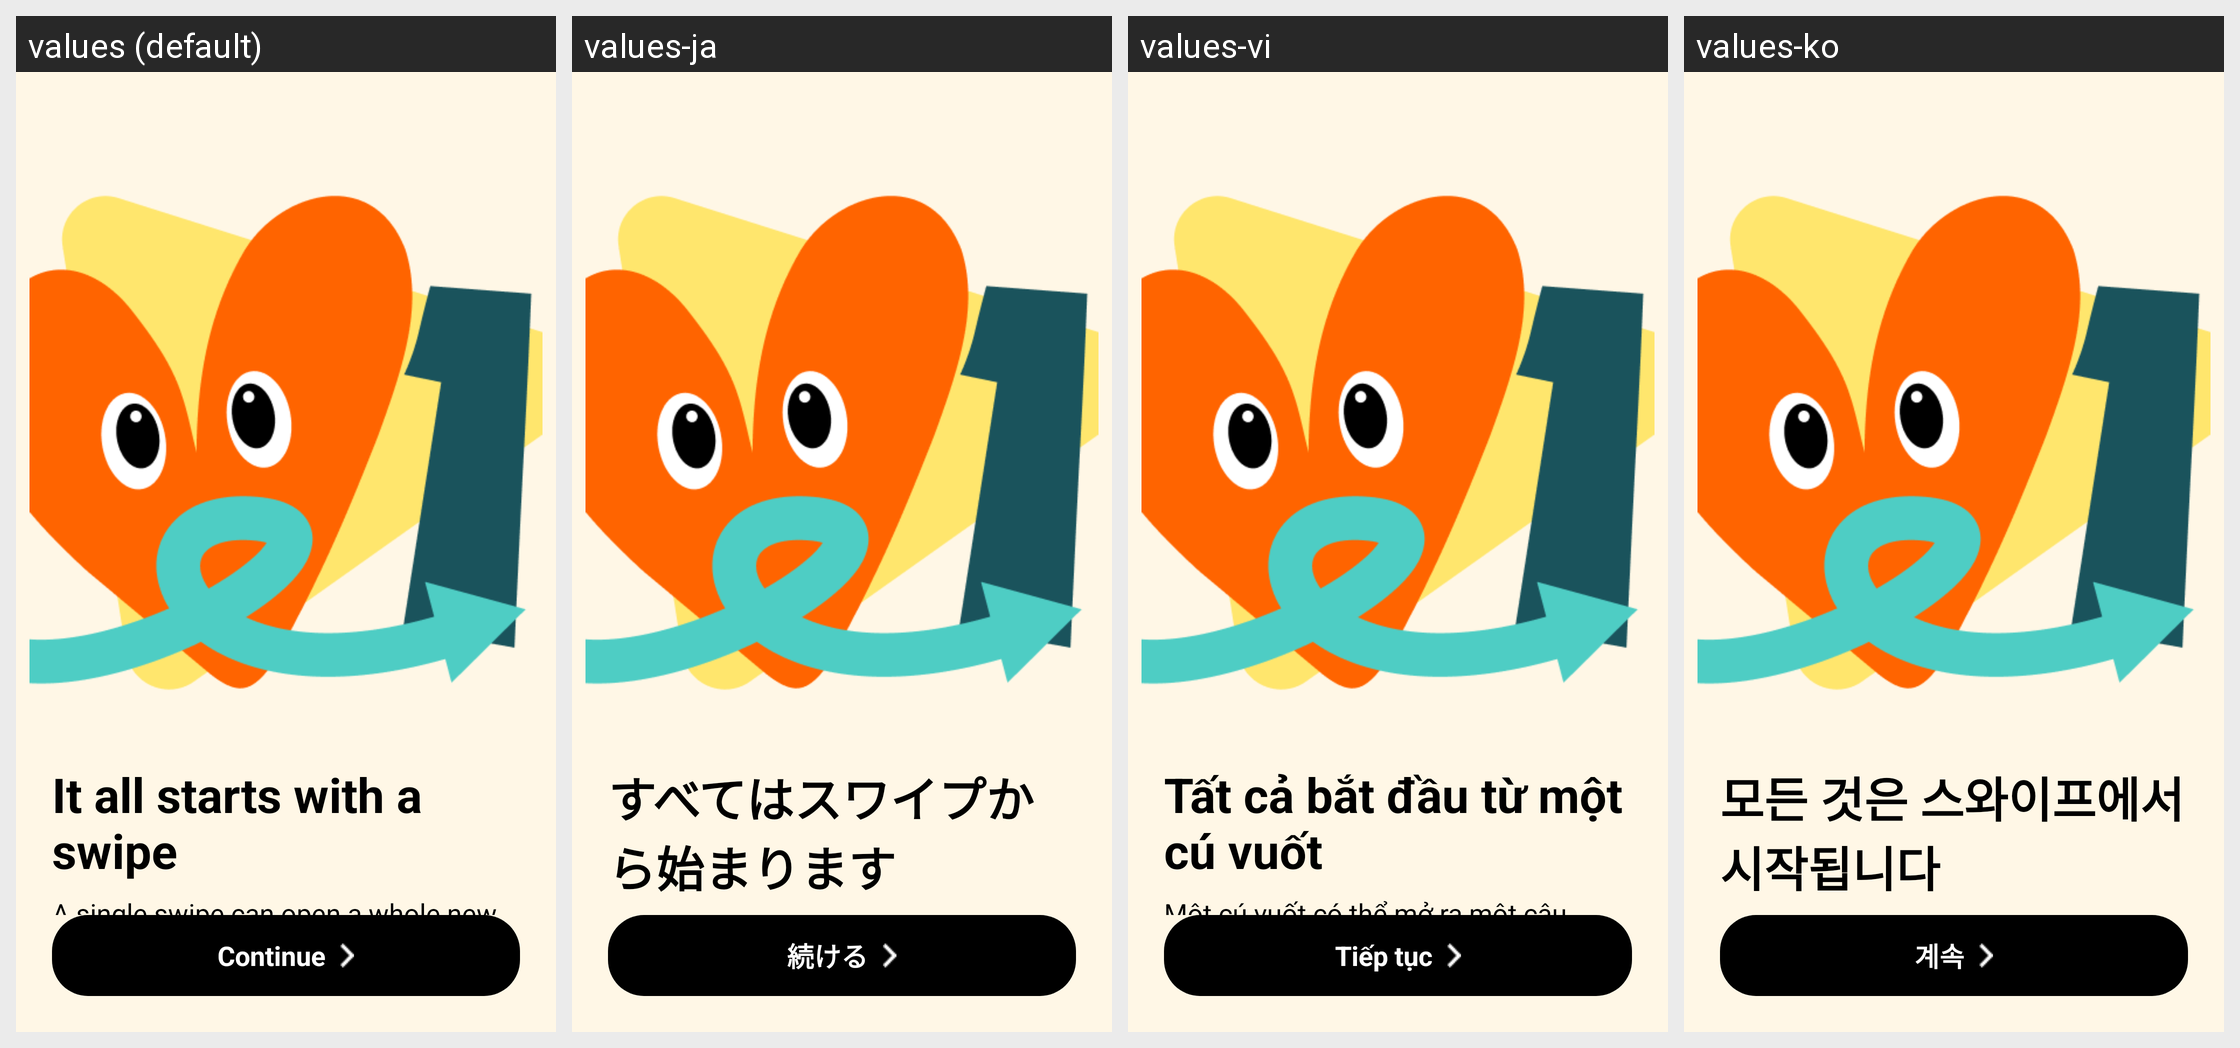

The same Android screen rendered under several of its app's locales, left to right. List the strings drawn on it with the default value and each locale's translation.
Android screen res/layout/fragment_onboard_second.xml rendered under 4 locales, left to right: values (default), values-ja, values-vi, values-ko. Device: Nexus 5 (rendered at 1080×1920; each locale shown at half size, 540×960, under a caption strip naming it); theme Theme.HeartOnDatingApp.
Other locales in the repository, not shown: values-de, values-en, values-fr, values-lo, values-zh.
Strings drawn on this screen, with the default value and each locale's value (text and hints the layout hard-codes, and strings that could not be matched under every locale, appear in the picture but are not listed):

it_all_starts_with_a_swipe
  values: It all starts with a swipe
  values-ja: すべてはスワイプから始まります
  values-vi: Tất cả bắt đầu từ một cú vuốt
  values-ko: 모든 것은 스와이프에서 시작됩니다

btn_continue
  values: Continue
  values-ja: 続ける
  values-vi: Tiếp tục
  values-ko: 계속
